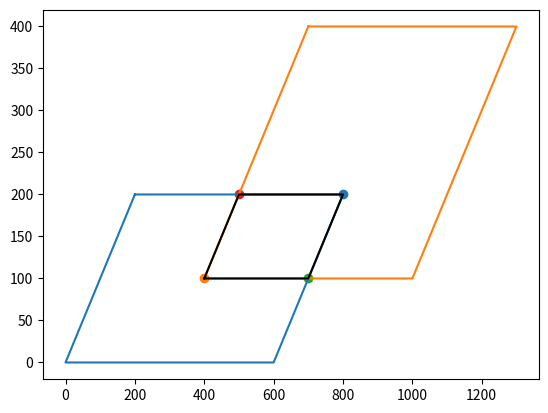

Python code for this plot:
#!/usr/bin/env python
# coding: utf-8

# In[8]:


import sys
import matplotlib.pyplot as plt
import numpy as np
from scipy.spatial import ConvexHull


eps = np.random.rand(1)/100


def on_segment(p, q, r):
    return ((q[0] <= max(p[0], r[0])) and (q[0] >= min(p[0], r[0]))
            and q[1] <= max(p[1] , r[1]) and q[1] >= min(p[1], r[1]))

def orientation(p, q, r):
    val = (q[1] - p[1]) * (r[0] - q[0]) -           (q[0] - p[0]) * (r[1] - q[1])

    if val == 0:
        return 0
    elif val > 0:
        return 1
    else:
        return -1

def intersect(p1, q1, p2, q2):
    o1 = orientation(p1, q1, p2)
    o2 = orientation(p1, q1, q2)
    o3 = orientation(p2, q2, p1)
    o4 = orientation(p2, q2, q1)

    if (o1 != o2 and o3 != o4):
        return True
    
    if (o1 == 0 and on_segment(p1, p2, q1)):
        return True
    if (o2 == 0 and on_segment(p1, q2, q1)):
        return True
    if (o3 == 0 and on_segment(p2, p1, q2)):
        return True
    if (o4 == 0 and on_segment(p2, q1, q2)):
        return True

    return False

def is_inside(pts, p):
    # taken from https://www.geeksforgeeks.org/how-to-check-if-a-given-point-lies-inside-a-polygon/

    eps = 0.00001
    # to avoid a special case where ray from point to infinity crosses the two vertices of the polygon.
    # and all these three points become collinear.
    p[0] += eps
    p[1] += eps

    n = len(pts)
    extreme = (sys.maxsize, p[1])

    count = 0
    i = 0

    for i in range(n):
        _next = (i + 1) % n

        if intersect(pts[i], pts[_next], p, extreme):
            if orientation(pts[i], p, pts[_next]) == 0:
                return on_segment(pts[i], p, pts[_next])

            count += 1

    return bool(count & 1)

def get_line(pt1, pt2):
    if pt1[0] == pt2[0]:
        return sys.maxsize, pt1[0]
    
    m = (pt2[1] - pt1[1])/(pt2[0] - pt1[0])
    c = (pt1[1]*pt2[0] - pt2[1]*pt1[0]) / (pt2[0] - pt1[0])

    return m, c

def get_line_intersection(m1, c1, m2, c2):
    x = (c2 - c1)/(m1 - m2)
    y = m1 * x + c1

    return x, y

def get_length(pt1, pt2):
    a = pt1[0] - pt2[0]
    a = np.square(a)
    b = pt1[1] - pt2[1]
    b = np.square(b)

    return np.sqrt(a + b)

def is_on_segment(pt1, pt2, pt3, pt4, pt, eps=-0.001):
    x1, y1 = pt1
    x2, y2 = pt2
    x3, y3 = pt3
    x4, y4 = pt4
    x, y = pt
    return eps<=max(y1, y2)-y and y-min(y1, y2)>=eps and eps<=max(y3, y4)-y and y-min(y3, y4)>=eps and         eps<=max(x1, x2)-x and x-min(x1, x2)>=eps and eps<=max(x3, x4)-x and x-min(x3, x4)>=eps

def get_intersection(poly1, poly2):
    print("\n\n")
   

    intersecting_coords = []
    for c in poly1[:-1]:
        if is_inside(poly2[:-1], c):
            intersecting_coords.append((c[0], c[1]))
            plt.scatter(c[0], c[1])   
            
    for c in poly2[:-1]:
        if is_inside(poly1[:-1], c):
            intersecting_coords.append((c[0], c[1]))
            plt.scatter(c[0], c[1])
            
    for i1, c1 in enumerate(poly1[:-1]):
        for i2, c2 in enumerate(poly2[:-1]):
            pt1, pt2 = (poly1[i1], poly1[(i1+1)%len(poly1)])
            x1, y1 = pt1
            x2, y2 = pt2
            pt3, pt4 = (poly2[i2], poly2[(i2+1)%len(poly2)])
            x3, y3 = pt3
            x4, y4 = pt4
            m1, c1 = get_line(pt1, pt2)
            m2, c2 = get_line(pt3, pt4)

            if m1 == m2 and c1 == c2:
                if get_length(pt1, pt2) < get_length(pt3, pt4):
                    intersecting_coords.append(pt1)
                    intersecting_coords.append(pt2)
                    plt.scatter(pt1, pt2)
                else:
                    intersecting_coords.append(pt3)
                    intersecting_coords.append(pt4)
                    plt.scatter(pt3, pt4)
            elif m1!=m2:

                if m1 == sys.maxsize:
                    x = x1
                    y = m2 * x1 + c2
                    if is_on_segment(pt1, pt2, pt3, pt4, (x, y)):
                        intersecting_coords.append((x, y))
                        plt.scatter(x, y)
                elif m2 == sys.maxsize:
                    x = x3
                    y = m1 * x3 + c1
                    if is_on_segment(pt1, pt2, pt3, pt4, (x, y)):
                        intersecting_coords.append((x, y))
                        plt.scatter(x, y)
                elif m1 == 0:
                    y = y1
                    x = (y1 - c2) / m2
                    if is_on_segment(pt1, pt2, pt3, pt4, (x, y)):
                        intersecting_coords.append((x, y))
                        plt.scatter(x, y)
                elif m2 == 0:
                    y = y3
                    x = (y3 - c1) / m1
                    if is_on_segment(pt1, pt2, pt3, pt4, (x, y)):
                        intersecting_coords.append((x, y))
                        plt.scatter(x, y)
                else:
                    x, y = get_line_intersection(m1, c1, m2, c2) 

                    _m1 = y - pt1[1]
                    _m1 /= (x - pt1[0])
                    _m2 = y - pt2[1]
                    _m2 /= (x - pt2[0])

                    _m3 = y - pt3[1]
                    _m3 /= (x - pt3[0])
                    _m4 = y - pt4[1]
                    _m4 /= (x - pt4[0])
                    if _m1 * _m2 < 0 and _m3 * _m4 < 0:
                        intersecting_coords.append((x, y))
                        plt.scatter(x, y)
                   

    intersecting_coords = np.array(intersecting_coords)
    hull = ConvexHull(intersecting_coords)
    intersecting_coords = intersecting_coords[hull.vertices]
    intersecting_coords = np.append(intersecting_coords, [intersecting_coords[0]], axis=0)
    x, y = intersecting_coords.T

    print(f'The co-ordinates of intersection are {intersecting_coords}')
    intersecting_coords[0][0]
    
    
    mat1=np.array([[intersecting_coords[0][0],intersecting_coords[1][0]],[intersecting_coords[0][1],intersecting_coords[1][1]]])
    mat2=np.array([[intersecting_coords[1][0],intersecting_coords[2][0]],[intersecting_coords[1][1],intersecting_coords[2][1]]])
    mat3=np.array([[intersecting_coords[2][0],intersecting_coords[3][0]],[intersecting_coords[2][1],intersecting_coords[3][1]]])
    mat4=np.array([[intersecting_coords[3][0],intersecting_coords[4][0]],[intersecting_coords[3][1],intersecting_coords[4][1]]])
    
    det1=np.linalg.det(mat1)
    det2=np.linalg.det(mat2)    #calculating the value of the determinant of the 3 matrices
    det3=np.linalg.det(mat3)
    det4=np.linalg.det(mat4)

    Area=0.5*(det1+det2+det3+det4)   
    print(f'The area of the quadrilateral with the given vertices is {Area+0.00001}')
    
    
    x1, y1 = poly1.T
    x2, y2 = poly2.T
    plt.plot(x1, y1)
    plt.plot(x2, y2)
    plt.plot(x, y, c='k')
    plt.show()

poly1 = np.array([[200,200],
 [0,  0],
 [600, 0],
 [800, 200],
 [200,  200]])

poly2 = np.array([[700,  400 ],
 [400, 100  ],
 [1000, 100],
 [1300,  400],
 [700,  400 ]])

get_intersection(poly1, poly2)


#test case2
poly1 = np.array([[451.8107,  173.44763],
 [531.7912,  173.45604],
 [533.50757, 222.04575],
 [453.52707, 222.03732],
 [451.8107,  173.44763]])

poly2 = np.array([[449.92476,  172.5057  ],
 [530.552293, 172.5057  ],
 [530.552293, 220.237058],
 [449.92476,  220.237058],
 [449.92476,  172.5057  ]])




# In[ ]:





# In[ ]:





# In[ ]:




